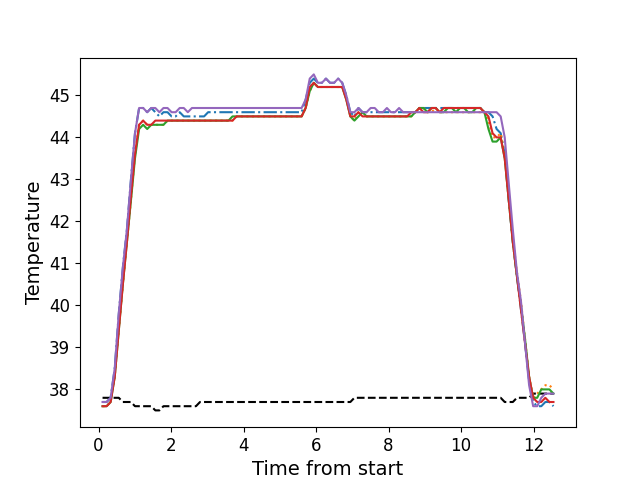

Values plotted in this chart, from the file beside it:
, times, neutral, z1, z2, z3, z4, z5
0, 0.1096, 37.8, 37.7, 37.6, 37.6, 37.6, 37.7
1, 0.2213, 37.8, 37.7, 37.6, 37.6, 37.6, 37.7
2, 0.3329, 37.8, 37.8, 37.7, 37.7, 37.7, 37.8
3, 0.4455, 37.8, 38.5, 38.3, 38.3, 38.3, 38.5
4, 0.5571, 37.8, 39.8, 39.4, 39.4, 39.4, 39.8
5, 0.6698, 37.7, 40.9, 40.5, 40.5, 40.5, 40.9
6, 0.7809, 37.7, 41.8, 41.5, 41.5, 41.5, 41.8
7, 0.8935, 37.7, 43.0, 42.5, 42.5, 42.6, 43.0
8, 1.005, 37.6, 44.1, 43.6, 43.5, 43.6, 44.1
9, 1.118, 37.6, 44.7, 44.3, 44.2, 44.3, 44.7
10, 1.23, 37.6, 44.7, 44.4, 44.3, 44.4, 44.7
11, 1.341, 37.6, 44.6, 44.3, 44.2, 44.3, 44.6
12, 1.454, 37.6, 44.7, 44.3, 44.3, 44.3, 44.7
13, 1.566, 37.5, 44.6, 44.3, 44.3, 44.4, 44.7
14, 1.678, 37.5, 44.5, 44.3, 44.3, 44.4, 44.6
15, 1.79, 37.6, 44.6, 44.3, 44.3, 44.4, 44.7
16, 1.902, 37.6, 44.6, 44.4, 44.4, 44.4, 44.7
17, 2.014, 37.6, 44.5, 44.4, 44.4, 44.4, 44.6
18, 2.127, 37.6, 44.5, 44.4, 44.4, 44.4, 44.6
19, 2.238, 37.6, 44.6, 44.4, 44.4, 44.4, 44.7
20, 2.351, 37.6, 44.5, 44.4, 44.4, 44.4, 44.7
21, 2.462, 37.6, 44.5, 44.4, 44.4, 44.4, 44.6
22, 2.575, 37.6, 44.5, 44.4, 44.4, 44.4, 44.7
23, 2.687, 37.6, 44.5, 44.4, 44.4, 44.4, 44.7
24, 2.798, 37.7, 44.5, 44.4, 44.4, 44.4, 44.7
25, 2.911, 37.7, 44.5, 44.4, 44.4, 44.4, 44.7
26, 3.022, 37.7, 44.6, 44.4, 44.4, 44.4, 44.7
27, 3.135, 37.7, 44.6, 44.4, 44.4, 44.4, 44.7
28, 3.247, 37.7, 44.6, 44.4, 44.4, 44.4, 44.7
29, 3.359, 37.7, 44.6, 44.4, 44.4, 44.4, 44.7
30, 3.471, 37.7, 44.6, 44.4, 44.4, 44.4, 44.7
31, 3.583, 37.7, 44.6, 44.4, 44.4, 44.4, 44.7
32, 3.695, 37.7, 44.6, 44.4, 44.5, 44.4, 44.7
33, 3.807, 37.7, 44.6, 44.5, 44.5, 44.5, 44.7
34, 3.919, 37.7, 44.6, 44.5, 44.5, 44.5, 44.7
35, 4.032, 37.7, 44.6, 44.5, 44.5, 44.5, 44.7
36, 4.143, 37.7, 44.6, 44.5, 44.5, 44.5, 44.7
37, 4.256, 37.7, 44.6, 44.5, 44.5, 44.5, 44.7
38, 4.367, 37.7, 44.6, 44.5, 44.5, 44.5, 44.7
39, 4.479, 37.7, 44.6, 44.5, 44.5, 44.5, 44.7
40, 4.591, 37.7, 44.6, 44.5, 44.5, 44.5, 44.7
41, 4.704, 37.7, 44.6, 44.5, 44.5, 44.5, 44.7
42, 4.816, 37.7, 44.6, 44.5, 44.5, 44.5, 44.7
43, 4.928, 37.7, 44.6, 44.5, 44.5, 44.5, 44.7
44, 5.04, 37.7, 44.6, 44.5, 44.5, 44.5, 44.7
45, 5.152, 37.7, 44.6, 44.5, 44.5, 44.5, 44.7
46, 5.264, 37.7, 44.6, 44.5, 44.5, 44.5, 44.7
47, 5.376, 37.7, 44.6, 44.5, 44.5, 44.5, 44.7
48, 5.489, 37.7, 44.6, 44.5, 44.5, 44.5, 44.7
49, 5.601, 37.7, 44.6, 44.5, 44.5, 44.5, 44.7
50, 5.712, 37.7, 44.9, 44.7, 44.7, 44.7, 44.9
51, 5.825, 37.7, 45.3, 45.1, 45.1, 45.2, 45.4
52, 5.936, 37.7, 45.4, 45.3, 45.3, 45.3, 45.5
53, 6.049, 37.7, 45.3, 45.2, 45.2, 45.2, 45.3
54, 6.161, 37.7, 45.3, 45.2, 45.2, 45.2, 45.3
55, 6.272, 37.7, 45.4, 45.2, 45.2, 45.2, 45.4
56, 6.385, 37.7, 45.3, 45.2, 45.2, 45.2, 45.3
57, 6.497, 37.7, 45.3, 45.2, 45.2, 45.2, 45.3
58, 6.609, 37.7, 45.4, 45.2, 45.2, 45.2, 45.4
59, 6.721, 37.7, 45.3, 45.2, 45.2, 45.2, 45.3
... 52 more rows
